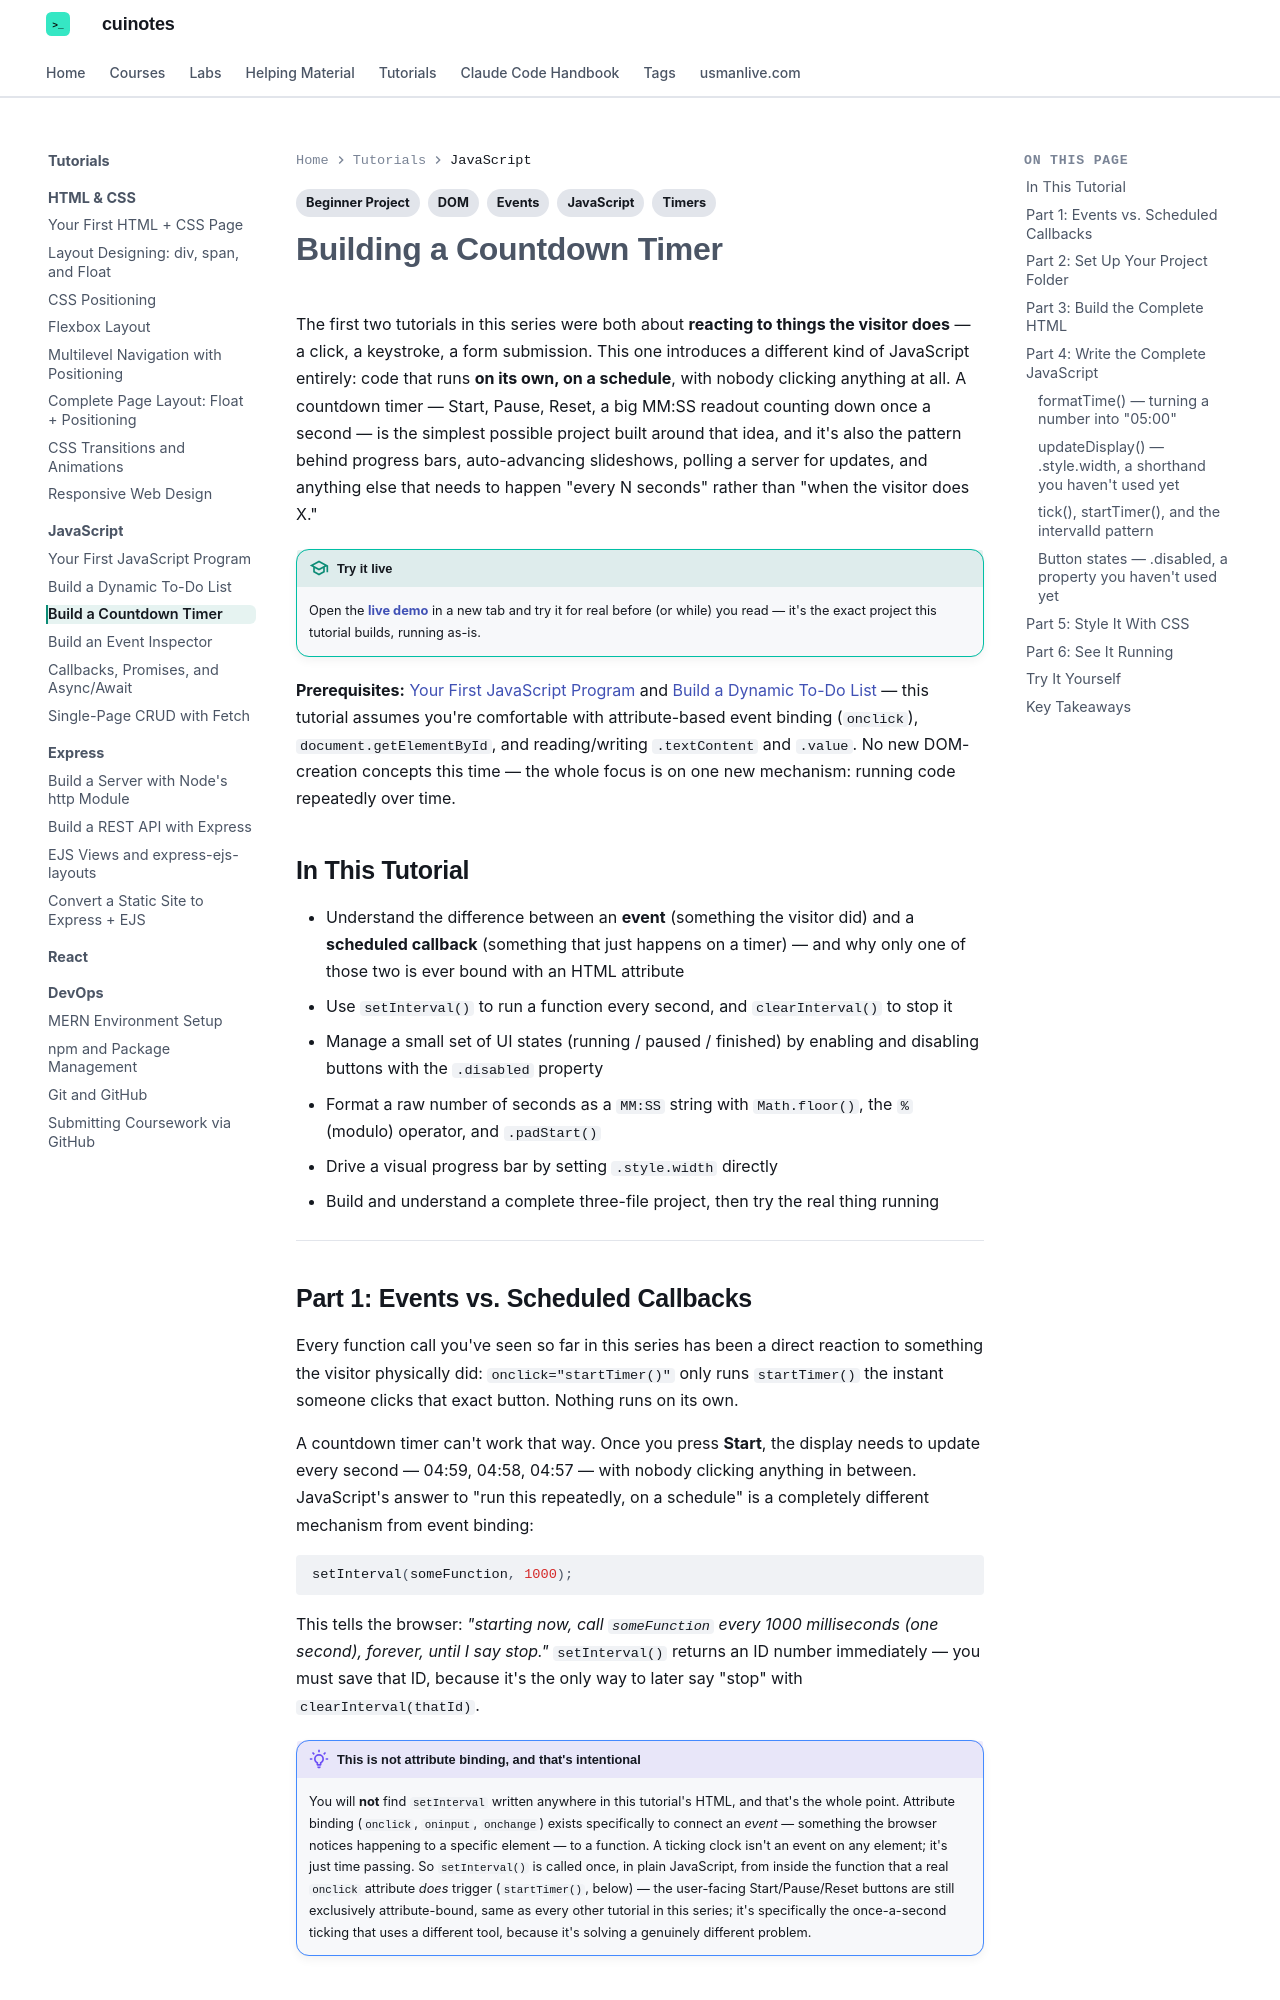

repository: mua22/mern-web-book · page: tutorials/javascript/countdown-timer-app/index.html · generator: mkdocs

---
title: "Tutorial: Build a Countdown Timer"
tags:
  - JavaScript
  - Beginner Project
  - DOM
  - Events
  - Timers
---

# Building a Countdown Timer

The first two tutorials in this series were both about **reacting to things the visitor
does** — a click, a keystroke, a form submission. This one introduces a different kind
of JavaScript entirely: code that runs **on its own, on a schedule**, with nobody
clicking anything at all. A countdown timer — Start, Pause, Reset, a big MM:SS readout
counting down once a second — is the simplest possible project built around that idea,
and it's also the pattern behind progress bars, auto-advancing slideshows, polling a
server for updates, and anything else that needs to happen "every N seconds" rather than
"when the visitor does X."

!!! tip "Try it live"
    Open the **[live demo](countdown-timer-app-demo/index.html){: target="_blank" }** in
    a new tab and try it for real before (or while) you read — it's the exact project
    this tutorial builds, running as-is.

**Prerequisites:** [Your First JavaScript Program](first-javascript-app.md) and
[Build a Dynamic To-Do List](todo-list-app.md) — this tutorial assumes you're
comfortable with attribute-based event binding (`onclick`), `document.getElementById`,
and reading/writing `.textContent` and `.value`. No new DOM-creation concepts this time
— the whole focus is on one new mechanism: running code repeatedly over time.

## In This Tutorial

- Understand the difference between an **event** (something the visitor did) and a
  **scheduled callback** (something that just happens on a timer) — and why only one of
  those two is ever bound with an HTML attribute
- Use `setInterval()` to run a function every second, and `clearInterval()` to stop it
- Manage a small set of UI states (running / paused / finished) by enabling and
  disabling buttons with the `.disabled` property
- Format a raw number of seconds as a `MM:SS` string with `Math.floor()`, the `%`
  (modulo) operator, and `.padStart()`
- Drive a visual progress bar by setting `.style.width` directly
- Build and understand a complete three-file project, then try the real thing running

---
